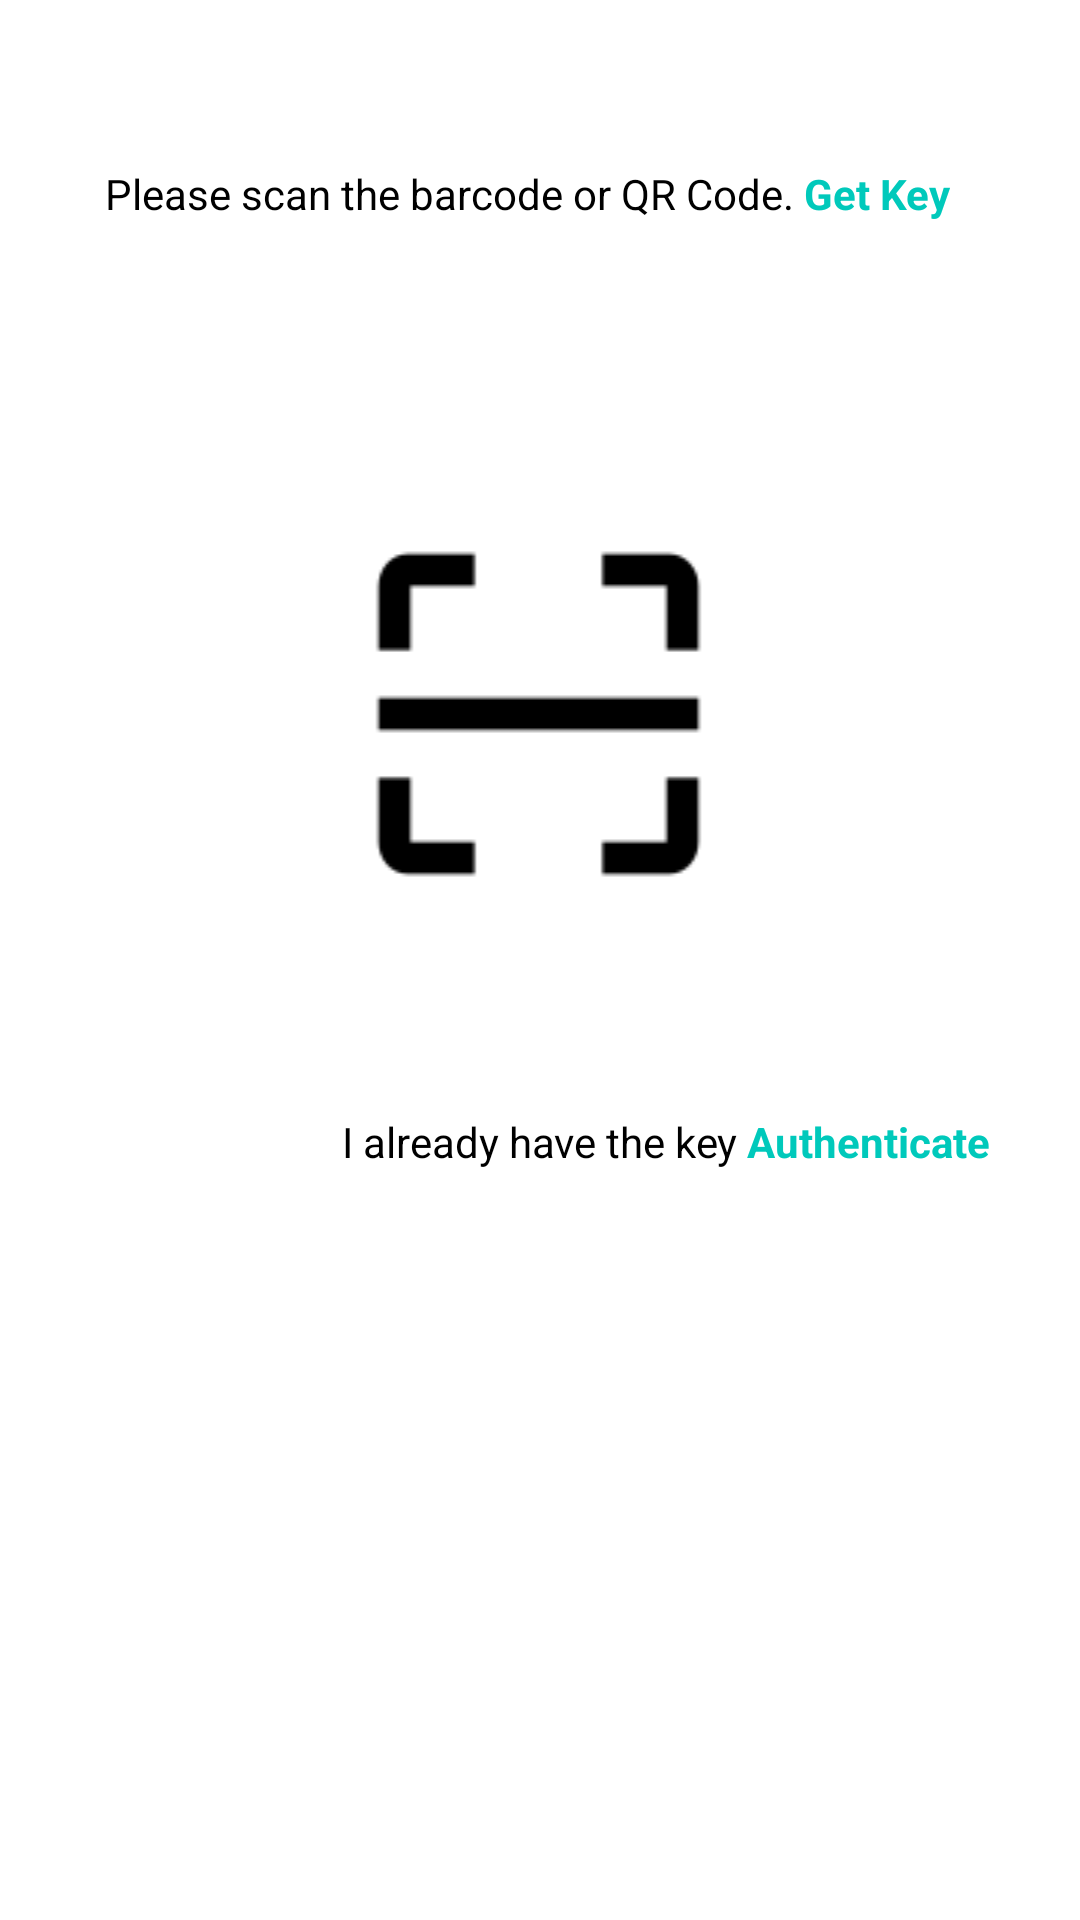

Android layout source for this screen:
<!-- AndroidManifest.xml: application theme AppTheme -->
<!-- res/layout/activity_have_not_key.xml -->
<?xml version="1.0" encoding="utf-8"?>
<androidx.constraintlayout.widget.ConstraintLayout xmlns:android="http://schemas.android.com/apk/res/android"
    xmlns:app="http://schemas.android.com/apk/res-auto"
    xmlns:tools="http://schemas.android.com/tools"
    android:layout_width="match_parent"
    android:layout_height="match_parent"
    tools:context=".HaveNotKeyActivity"
    android:padding="20dp">

    <TextView
        android:id="@+id/home_have_not_key_title"
        android:layout_width="match_parent"
        android:layout_height="wrap_content"
        android:layout_marginTop="35dp"
        android:text="@string/have_not_key_get_key"
        android:layout_marginStart="15dp"
        app:layout_constraintEnd_toEndOf="parent"
        app:layout_constraintStart_toStartOf="parent"
        app:layout_constraintTop_toTopOf="parent"
        />

    <ImageView
        android:id="@+id/qr_code_img"
        android:layout_width="match_parent"
        android:layout_height="wrap_content"
        android:src="@drawable/scancode_ver"
        android:contentDescription="@string/iluss_des"
        android:layout_marginBottom="20dp"
        app:layout_constraintBottom_toTopOf="@+id/btn_scan"
        tools:layout_editor_absoluteX="20dp"
        />

    <Button
        android:id="@+id/btn_scan"
        style="@style/ButtonGreen"
        android:layout_width="match_parent"
        android:layout_height="wrap_content"
        android:gravity="center"
        android:text="@string/scan_btn"
        app:layout_constraintBottom_toBottomOf="parent"
        app:layout_constraintEnd_toEndOf="parent"
        app:layout_constraintStart_toStartOf="parent"
        app:layout_constraintTop_toBottomOf="@+id/home_have_not_key_title"
        />

    <TextView
        android:id="@+id/have_key_already_title"
        android:layout_width="match_parent"
        android:layout_height="wrap_content"
        android:textAlignment="textEnd"
        android:layout_marginEnd="10dp"
        android:text="@string/have_key_already"
        app:layout_constraintTop_toBottomOf="@+id/btn_scan"
        tools:layout_editor_absoluteX="20dp"
        />

</androidx.constraintlayout.widget.ConstraintLayout>
<!-- resources referenced by this layout -->
<resources>
  <!-- drawable scancode_ver: png bitmap (drawable, 2498 bytes) -->
  <string name="have_key_already">
          I already have the key <font color="#00C9BB"><b>Authenticate</b></font>
      </string>
  <string name="have_not_key_get_key">
          Please scan the barcode or QR Code. <font color="#00C9BB"><b>Get Key</b></font>
      </string>
  <string name="iluss_des">qrCodeImage</string>
  <string name="scan_btn">Scan</string>
  <style name="ButtonGreen">
          <item name="android:background">@drawable/bg_button</item>
          <item name="backgroundTint">@color/primary_color</item>
          <item name="fontFamily">@font/montserrat</item>
          <item name="android:textColor">@color/white</item>
          <item name="android:textSize">14sp</item>
          <item name="android:textStyle">bold</item>
      </style>
  <style name="AppTheme" parent="Theme.MaterialComponents.Light.NoActionBar">
          
          <item name="colorPrimary">@color/primaryColor</item>
          <item name="colorPrimaryVariant">@color/primaryColorVariant</item>
          <item name="colorOnPrimary">@color/onPrimaryColor</item>
          <item name="colorSecondary">@color/secondaryColor</item>
          <item name="colorSecondaryVariant">@color/secondaryColorVariant</item>
          <item name="colorOnSecondary">@color/onSecondaryColor</item>
          <item name="android:textColor">@color/textColor</item>
      </style>
  <color name="primary_color">#00c9bb</color>
  <color name="white">#FFFFFFFF</color>
  <color name="primaryColor">#6200EE</color>
  <color name="primaryColorVariant">#3700B3</color>
  <color name="onPrimaryColor">#FFFFFF</color>
  <color name="secondaryColor">#03DAC6</color>
  <color name="secondaryColorVariant">#018786</color>
  <color name="onSecondaryColor">#000000</color>
  <color name="textColor">#000000</color>
</resources>
